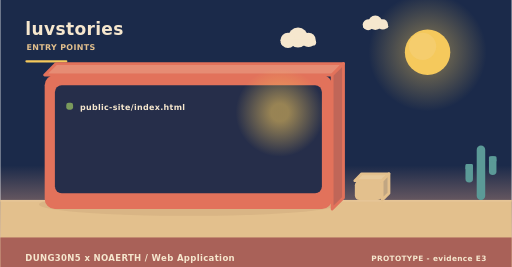
t = 0.00 s
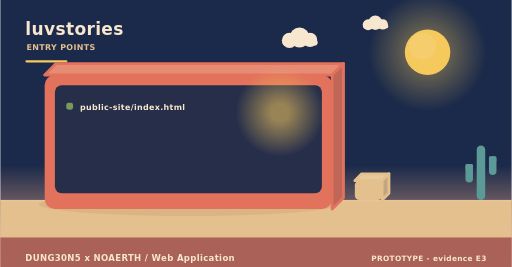
t = 2.00 s
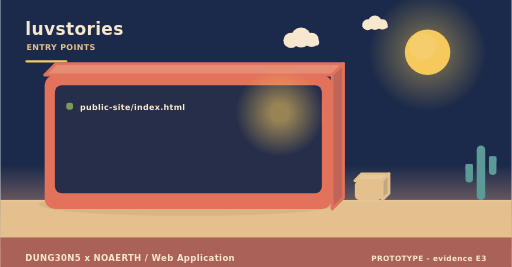
t = 4.00 s
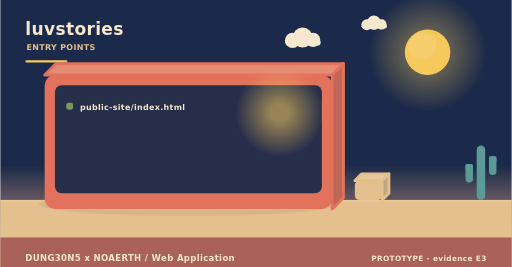
t = 6.00 s
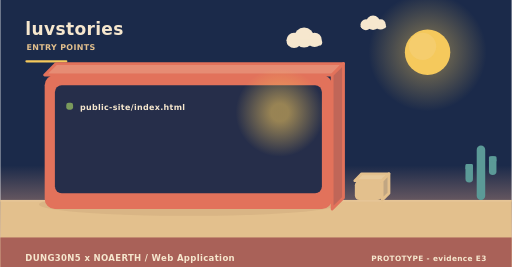
t = 8.00 s
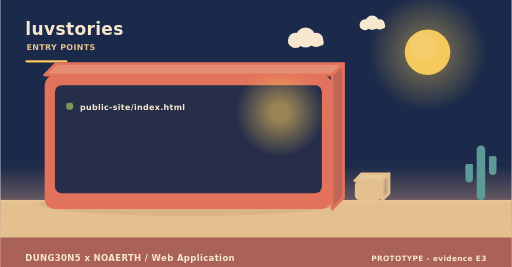
t = 10.00 s

The animated SVG that drew these frames (rendered in a browser with its animation timeline set to each time). Animation: 3 SMIL elements (animateTransform=3); frames cover the first 10.00 s, repeats indefinitely.

<svg xmlns="http://www.w3.org/2000/svg" width="900" height="470" viewBox="0 0 900 470" role="img" aria-label="luvstories - how it is operated"><linearGradient id="skyt" x1="0" y1="0" x2="0" y2="1"><stop offset="0" stop-color="#1b2a4a"/><stop offset="0.62" stop-color="#1b2a4a"/><stop offset="1" stop-color="#f3ad8a"/></linearGradient><rect width="900" height="470" fill="url(#skyt)"/><radialGradient id="sunt"><stop offset="0.35" stop-color="#f5c95c" stop-opacity="0.34"/><stop offset="1" stop-color="#f5c95c" stop-opacity="0"/></radialGradient><circle cx="752" cy="92" r="104" fill="url(#sunt)"/><circle cx="752" cy="92" r="40" fill="#f5c95c"/><circle cx="743.2" cy="81.6" r="24" fill="#f5d27e" opacity="0.5"/><g><circle cx="524" cy="66" r="17.64" fill="#f6e7ce"/><circle cx="506.36" cy="71.04" r="13.44" fill="#f6e7ce"/><circle cx="542.48" cy="70.2" r="12.6" fill="#f6e7ce"/><rect x="493.76" y="69.36" width="62.16" height="10.92" rx="5.46" fill="#f6e7ce"/><animateTransform attributeName="transform" type="translate" values="0 0;24 0;0 0" dur="36s" begin="0s" repeatCount="indefinite"/></g><g><circle cx="660" cy="40" r="12.6" fill="#f6e7ce"/><circle cx="647.4" cy="43.6" r="9.6" fill="#f6e7ce"/><circle cx="673.2" cy="43" r="9" fill="#f6e7ce"/><rect x="638.4" y="42.4" width="44.4" height="7.8" rx="3.9" fill="#f6e7ce"/><animateTransform attributeName="transform" type="translate" values="0 0;-18 0;0 0" dur="46s" begin="3s" repeatCount="indefinite"/></g><rect x="0" y="352" width="900" height="118" fill="#e3c08d"/><rect x="0" y="352" width="900" height="3" fill="#e6c596"/><text x="44" y="62" font-family="Verdana,DejaVu Sans,sans-serif" font-size="30" font-weight="700" letter-spacing="0.6" fill="#f6e7ce" text-anchor="start">luvstories</text><text x="46" y="88" font-family="Verdana,DejaVu Sans,sans-serif" font-size="14" font-weight="700" letter-spacing="0.6" fill="#e3c08d" text-anchor="start">ENTRY POINTS</text><rect x="44" y="106" width="74" height="4" rx="2" fill="#f5c95c"/><ellipse cx="331" cy="360" rx="263.2" ry="20" fill="rgba(138,90,68,0.11)"/><path d="M78,132 L584,132 L604,112 L98,112 Z" fill="#e68c74" stroke="#e2725b" stroke-width="5" stroke-linejoin="round"/><path d="M584,132 L604,112 L604,348 L584,368 Z" fill="#c06658" stroke="#e2725b" stroke-width="5" stroke-linejoin="round"/><rect x="78" y="132" width="506" height="236" rx="18" fill="#e2725b"/><rect x="96" y="150" width="470" height="190" rx="12" fill="#1b2a4a" opacity="0.94"/><radialGradient id="lamp64193"><stop offset="0.2" stop-color="#f5c95c" stop-opacity="0.55"/><stop offset="1" stop-color="#f5c95c" stop-opacity="0"/></radialGradient><circle cx="492" cy="198" r="78" fill="url(#lamp64193)"/><rect x="116" y="181" width="12" height="12" rx="4" fill="#7a9a5c"/><g><text x="140" y="194" font-family="Verdana,DejaVu Sans,sans-serif" font-size="14" font-weight="700" letter-spacing="0.6" fill="#f6e7ce" text-anchor="start">public-site/index.html</text><animateTransform attributeName="transform" type="translate" values="0 10;0 0" dur="0.7s" begin="0.4s" fill="freeze"/></g><path d="M624,318 L672,318 L684,306 L636,306 Z" fill="#e7c99b" stroke="#e3c08d" stroke-width="5" stroke-linejoin="round"/><path d="M672,318 L684,306 L684,340 L672,352 Z" fill="#c1a682" stroke="#e3c08d" stroke-width="5" stroke-linejoin="round"/><rect x="624" y="318" width="48" height="34" rx="8" fill="#e3c08d"/><rect x="838.52" y="256" width="14.96" height="96" rx="7.48" fill="#5b9a97"/><rect x="818.72" y="288.64" width="13.2" height="32.64" rx="6.6" fill="#5b9a97"/><rect x="818.72" y="288.64" width="13.2" height="9.6" rx="2.2" fill="#5b9a97"/><rect x="860.08" y="275.2" width="13.2" height="32.64" rx="6.6" fill="#5b9a97"/><rect x="860.08" y="275.2" width="13.2" height="9.6" rx="2.2" fill="#5b9a97"/><rect x="0" y="418" width="900" height="52" rx="0" fill="#a65c56" opacity="0.94"/><text x="44" y="460" font-family="Verdana,DejaVu Sans,sans-serif" font-size="15" font-weight="700" letter-spacing="0.6" fill="#f6e7ce" text-anchor="start">DUNG30N5 x NOAERTH  /  Web Application</text><text x="856" y="460" font-family="Verdana,DejaVu Sans,sans-serif" font-size="13" font-weight="700" letter-spacing="0.6" fill="#f6e7ce" text-anchor="end">PROTOTYPE  -  evidence E3</text></svg>
